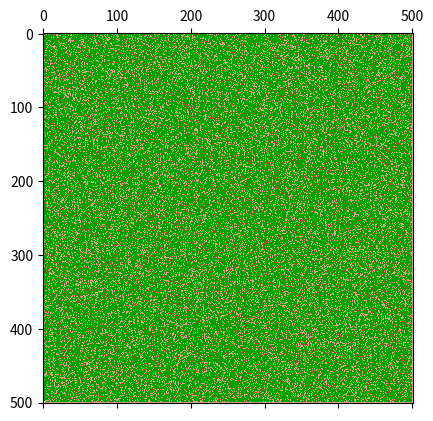

Write the Python code that produced this figure.
import numpy as np
import matplotlib.pyplot as plt
from matplotlib import colors, animation

# function to randomly spread fire


def fire_spread(forest, size):
    lat_region = [(-1, 0), (0, -1), (0, 1), (1, 0)]
    diag_region = [(-1, -1), (-1, 1), (1, -1), (1, 1)]
    prob_spread = 0.2
    fire, tree = 2, 1
    for x in range(0, size + 1):
        for y in range(0, size + 1):
            if forest[x, y] == fire:
                for p, q in lat_region:
                    if forest[x + p, y + q] == tree and np.random.random() <= prob_spread:
                        forest[x + p, y + q] = fire

                for r, s in diag_region:
                    if forest[x + p, y + q] == tree and np.random.random() <= prob_spread:
                        forest[x + p, y + q] = fire

    return forest


# initializes a numpy array that will be updated using functions


def populate_grid(size):
    prob_tree, prob_ignite = 0.8, 0.05
    fire, tree, empty = 2, 1, 0
    forest = np.zeros((size + 1, size + 1), dtype=int)
    for x in range(0, size):
        for y in range(0, size):
            if forest[x, y] == empty and np.random.random() <= prob_tree:
                forest[x, y] = tree

            if forest[x, y] == tree and np.random.random() <= prob_ignite:
                forest[x, y] = fire
    return forest


# Checks for where fire is located and adds "time counter" to mirror array


def burn_out(forest, burn_time, size):
    burnt, fire, tree = 3, 2, 1
    for x in range(0, size):
        for y in range(0, size):
            if forest[x, y] == fire:
                burn_time[x, y] += 1
            if burn_time[x, y] == 3:
                forest[x, y] = burnt
    return forest, burn_time


def animate(i):
    global FOREST
    global BURN_TIME
    global MATRIX
    FOREST = fire_spread(FOREST, SIZE)
    FOREST, BURN_TIME = burn_out(FOREST, BURN_TIME, SIZE)
    MATRIX.set_array(FOREST)


if __name__ == "__main__":
    fig, ax = plt.subplots()
    cmap = colors.ListedColormap(["#d4a78c", "lawngreen", "#02a102", "#c73838"])

    SEED = 42
    SIZE = 500
    FOREST = populate_grid(SIZE)
    BURN_TIME = np.zeros((SIZE, SIZE), dtype=int)
    MATRIX = ax.matshow(FOREST, cmap=cmap)

    np.random.seed(SEED)
    ani = animation.FuncAnimation(fig, animate, frames=20000, interval=1000)
    plt.show()
